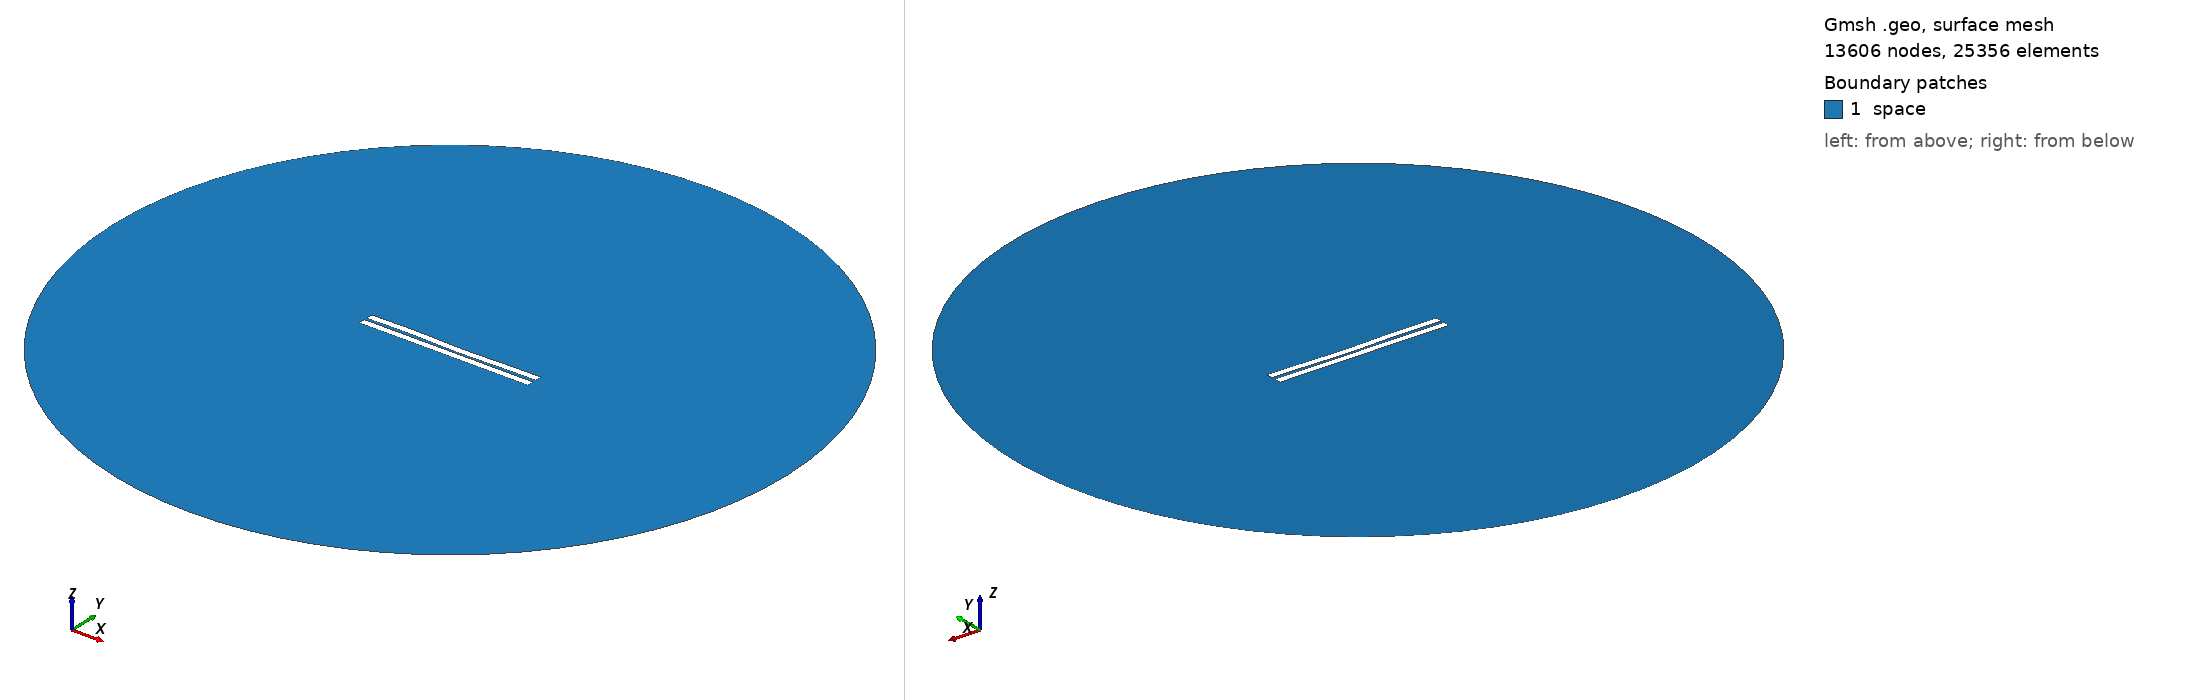

Gmsh geometry script, surface-meshed: 13606 nodes, 25356 surface elements. Boundary patches (legend numbers): 1 space. Left view from above one corner, right view from below the opposite corner. Legend entries are the model's physical surfaces. The drawing asked Gmsh for element sizes between 1% and 20% of the model's largest extent; the script's own settings can give other sizes.

=== 36.geo (drawn) ===
//---------------------------------------
// Geometry kernel
//---------------------------------------

SetFactory("OpenCASCADE");



//---------------------------------------
// Parameters of the geometry
//---------------------------------------

// Overetch of the upper plate
overetch = 0.0;

// Distance between the plates
distance = 1.5;

// Discretization over the x axis (for the deformation)
nx = 50; 

// Length of the plate
L = 100 - overetch; 

// Number of modes
n = 4; 

// 1st mode coefficient
coeff(1) = 0.0;
beta(1) = 0.596864 * 3.1415926535 / L;

// 2nd mode coefficient
coeff(2) = -0.15;
beta(2) = 1.49418 * 3.1415926535 / L;

// 3rd mode coefficient
coeff(3) = 0.15;
beta(3) = 2.50025 * 3.1415926535 / L;

// 4th mode coefficient
coeff(4) = 0.15;
beta(4) = 3.49999 * 3.1415926535 / L;



//---------------------------------------
// Upper plate (deformed rectangle)
//---------------------------------------

// Coordiantes of the upper plate
xmin = -50;
xmax = 50 - overetch;

// Height of the upper plate
yheight = 4 - 2 * overetch;

// Indexes of the points
UpperID[] = {};
LowerID[] = {};
LeftID[] = {};
RightID[] = {};

// Point index
p = 1;

// Horizontal edges
For i In {1:nx}
    x = xmin + (i-1)*(xmax - xmin)/(nx-1);

    y_bottom = distance / 2 + overetch;
    For j In {1:n}
        C = (Cosh(beta(j)*L) + Cos(beta(j)*L)) / (Sinh(beta(j)*L) + Sin(beta(j)*L));
        y_bottom  = y_bottom + coeff(j) * (Cosh(beta(j)*(x+50)) - Cos(beta(j)*(x+50)) - C * (Sinh(beta(j)*(x+50)) - Sin(beta(j)*(x+50))));
    EndFor

    y_top = y_bottom + yheight;

    Point(p) = {x, y_top, 0, 1.0};
    UpperID[i] = p;
    p = p + 1;

    Point(p) = {x, y_bottom, 0, 1.0};
    LowerID[i] = p;
    p = p + 1;
EndFor

// Create point lists
UpperPts[] = {}; LowerPts[] = {};
For i In {1:nx}
  UpperPts[] += {UpperID[i]};
  LowerPts[] += {LowerID[i]};
EndFor

// Build splines
Spline(1) = {UpperPts[]};
Spline(2) = {LowerPts[]};
Line(3) = {LowerPts[nx-1], UpperPts[nx-1]};
Line(4) = {LowerPts[0], UpperPts[0]};

// Build the plane surface
Curve Loop(1) = {2, 3, -1, -4};
Plane Surface(1) = {1};



//---------------------------------------
// Lower plate (rectangle)
//---------------------------------------

// Vertices
Point(1001) = {-50, -1, 0, 1.0};
Point(1002) = { 50, -1, 0, 1.0};
Point(1003) = { 50,  -5, 0, 1.0};
Point(1004) = {-50,  -5, 0, 1.0};

// Edges
Line(5) = {1001, 1002};
Line(6) = {1002, 1003};
Line(7) = {1003, 1004};
Line(8) = {1004, 1001};

// Plane surface
Line Loop(2) = {5, 6, 7, 8};
Plane Surface(2) = {2}; 



//---------------------------------------
// Outer (fictious) boundary
//---------------------------------------

// Points
Point(1005) = {0, 0, 0};       // Center
Point(1006) = {200, 0, 0};     // Start point
Point(1007) = {0, 200, 0};     // 90 degrees
Point(1008) = {-200, 0, 0};    // 180 degrees
Point(1009) = {0, -200, 0};    // 270 degrees

// Circle arcs (each needs start, center, end)
Circle(9) = {1006, 1005, 1007};
Circle(10) = {1007, 1005, 1008};
Circle(11) = {1008, 1005, 1009};
Circle(12) = {1009, 1005, 1006};

// Plane surface for the entire domain
Curve Loop(3) = {9, 10, 11, 12};
Surface(3) = {3};

// Subtract the plates from the whole domain to obtain the actual domain where we want to solve the equations
BooleanDifference{ Surface{3}; Delete; }{ Surface{1}; Surface{2}; Delete; }




//---------------------------------------
// Transfinite Lines/Curves
//---------------------------------------

// Set the number of points on the boundaries
r = 12;
d = 0.15;

// Plates
Transfinite Curve {1} = 50*r/4 Using Progression 1;
Transfinite Line {2} = 50*r Using Progression 1;
Transfinite Curve {3, 4} = 2*r Using Progression 1+d;
Transfinite Line {5} = 50*r Using Progression 1;
Transfinite Line {7} = 50*r/4 Using Progression 1;
Transfinite Line {6} = 2*r Using Progression 1+d;
Transfinite Line {8} = 2*r Using Progression 1-d;

// Outer boundary
Transfinite Line {9, 10, 11, 12} = 20 Using Progression 1;



//---------------------------------------
// Physical groups
//---------------------------------------                

// Physical curves (boundaries)
Physical Line("force_segment", 10) = {2};
Physical Line("upper_plate", 11) = {1, 3, 4};
Physical Line("lower_plate", 12) = {5, 6, 7, 8};
Physical Line("boundary", 20) = {9, 10, 11, 12};

// Physical Surfaces
Physical Surface("space", 30) = {3};



//---------------------------------------
// 6. Generate the Mesh
//---------------------------------------

// 2D mesh generation
Mesh 2;
